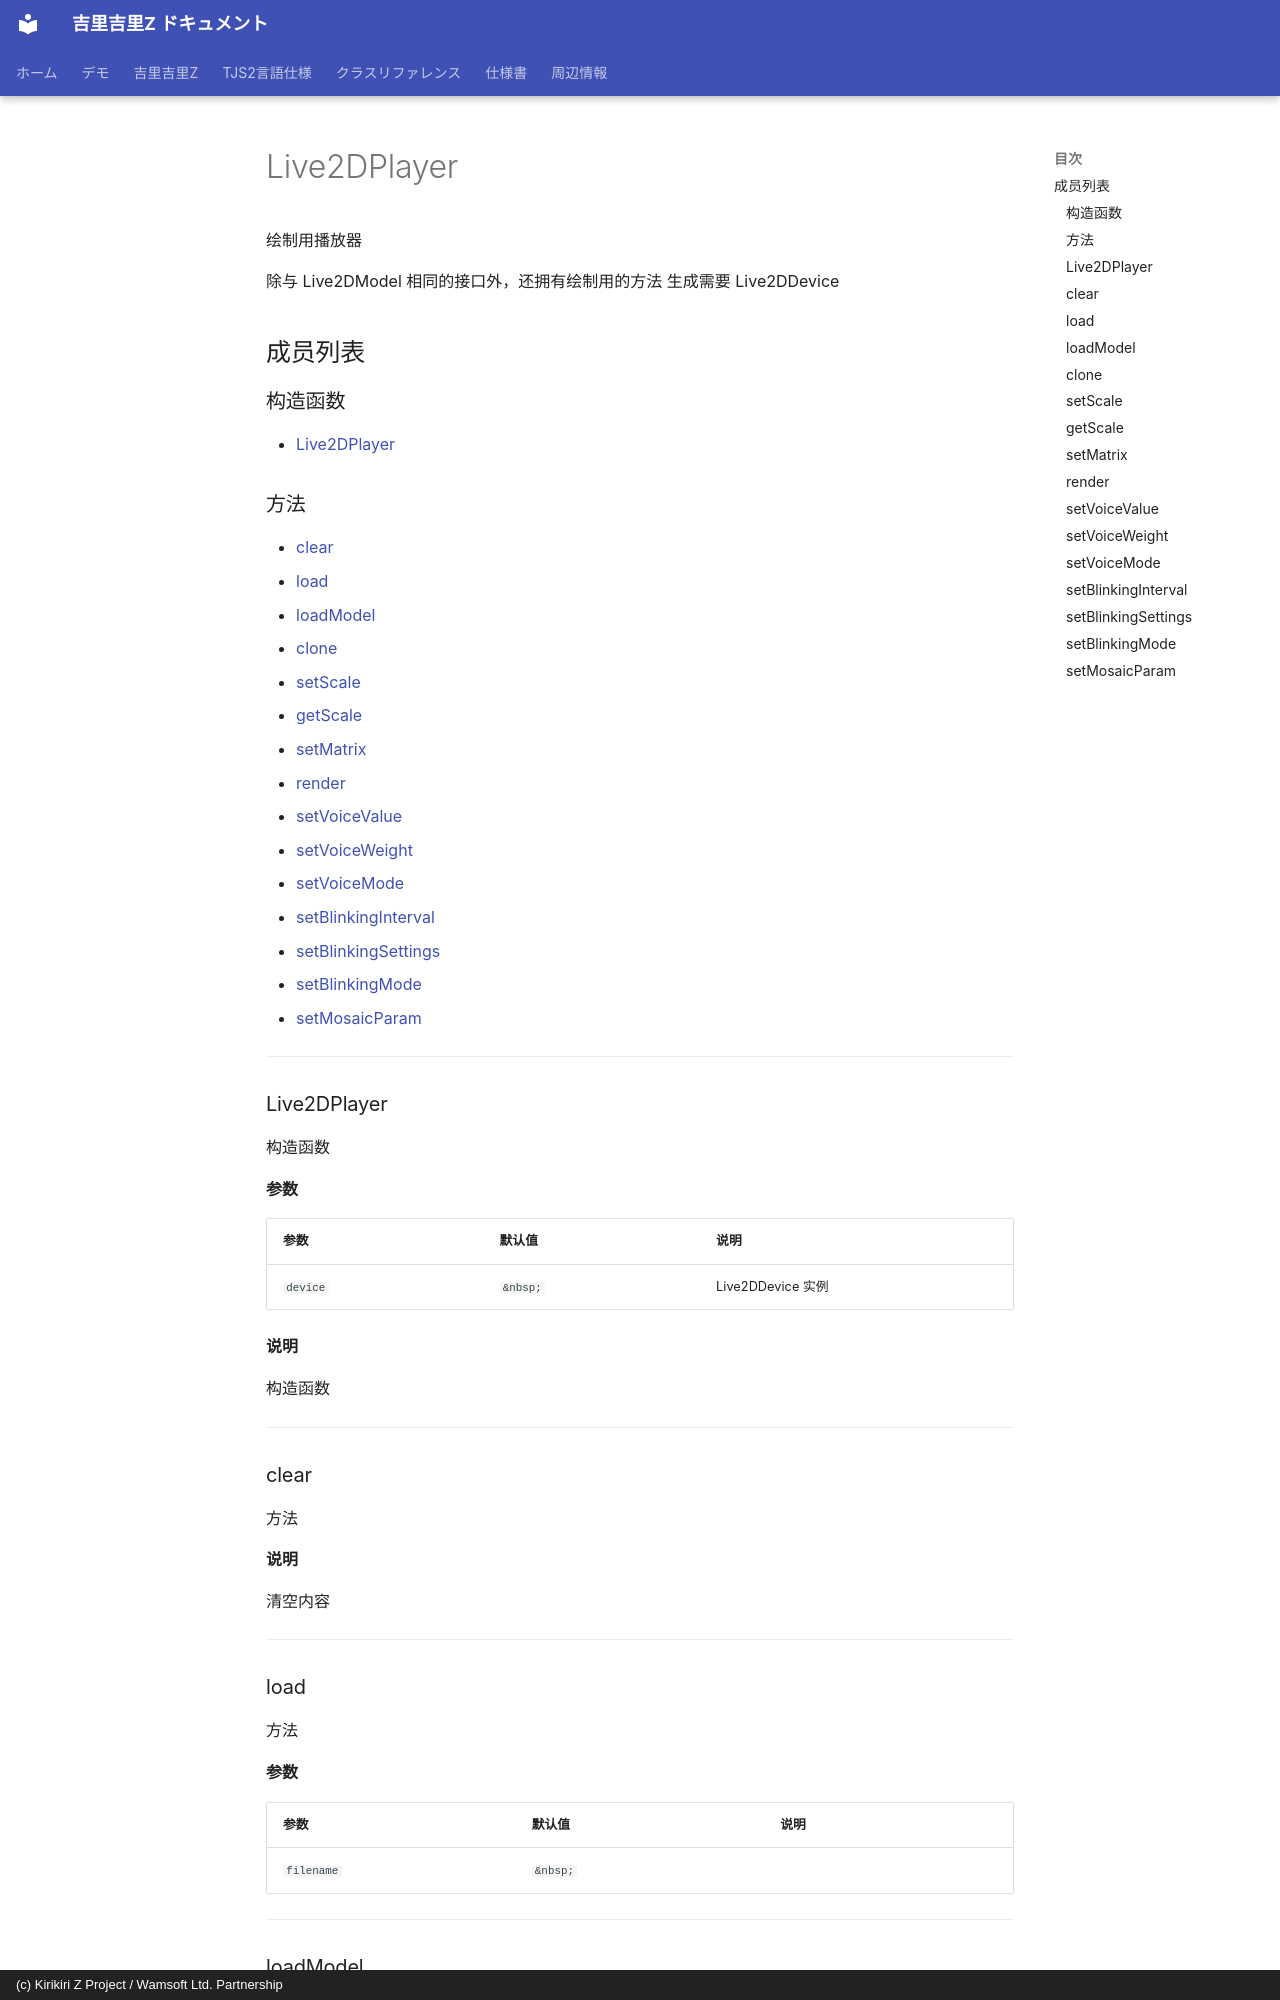

repository: AetherKiri/krkrz_dev · page: zh/reference/Live2DPlayer/index.html · generator: mkdocs · copyright: (c) Kirikiri Z Project / Wamsoft Ltd. Partnership

# Live2DPlayer

绘制用播放器

除与 Live2DModel 相同的接口外，还拥有绘制用的方法
生成需要 Live2DDevice

## 成员列表

### 构造函数

- [Live2DPlayer](#live2dplayer)

### 方法

- [clear](#clear)
- [load](#load)
- [loadModel](#loadmodel)
- [clone](#clone)
- [setScale](#setscale)
- [getScale](#getscale)
- [setMatrix](#setmatrix)
- [render](#render)
- [setVoiceValue](#setvoicevalue)
- [setVoiceWeight](#setvoiceweight)
- [setVoiceMode](#setvoicemode)
- [setBlinkingInterval](#setblinkinginterval)
- [setBlinkingSettings](#setblinkingsettings)
- [setBlinkingMode](#setblinkingmode)
- [setMosaicParam](#setmosaicparam)

---

### Live2DPlayer

构造函数

**参数**

| 参数 | 默认值 | 说明 |
| --- | --- | --- |
| `device` | `&nbsp;` | Live2DDevice 实例 |

**说明**

构造函数

---

### clear

方法

**说明**

清空内容

---
